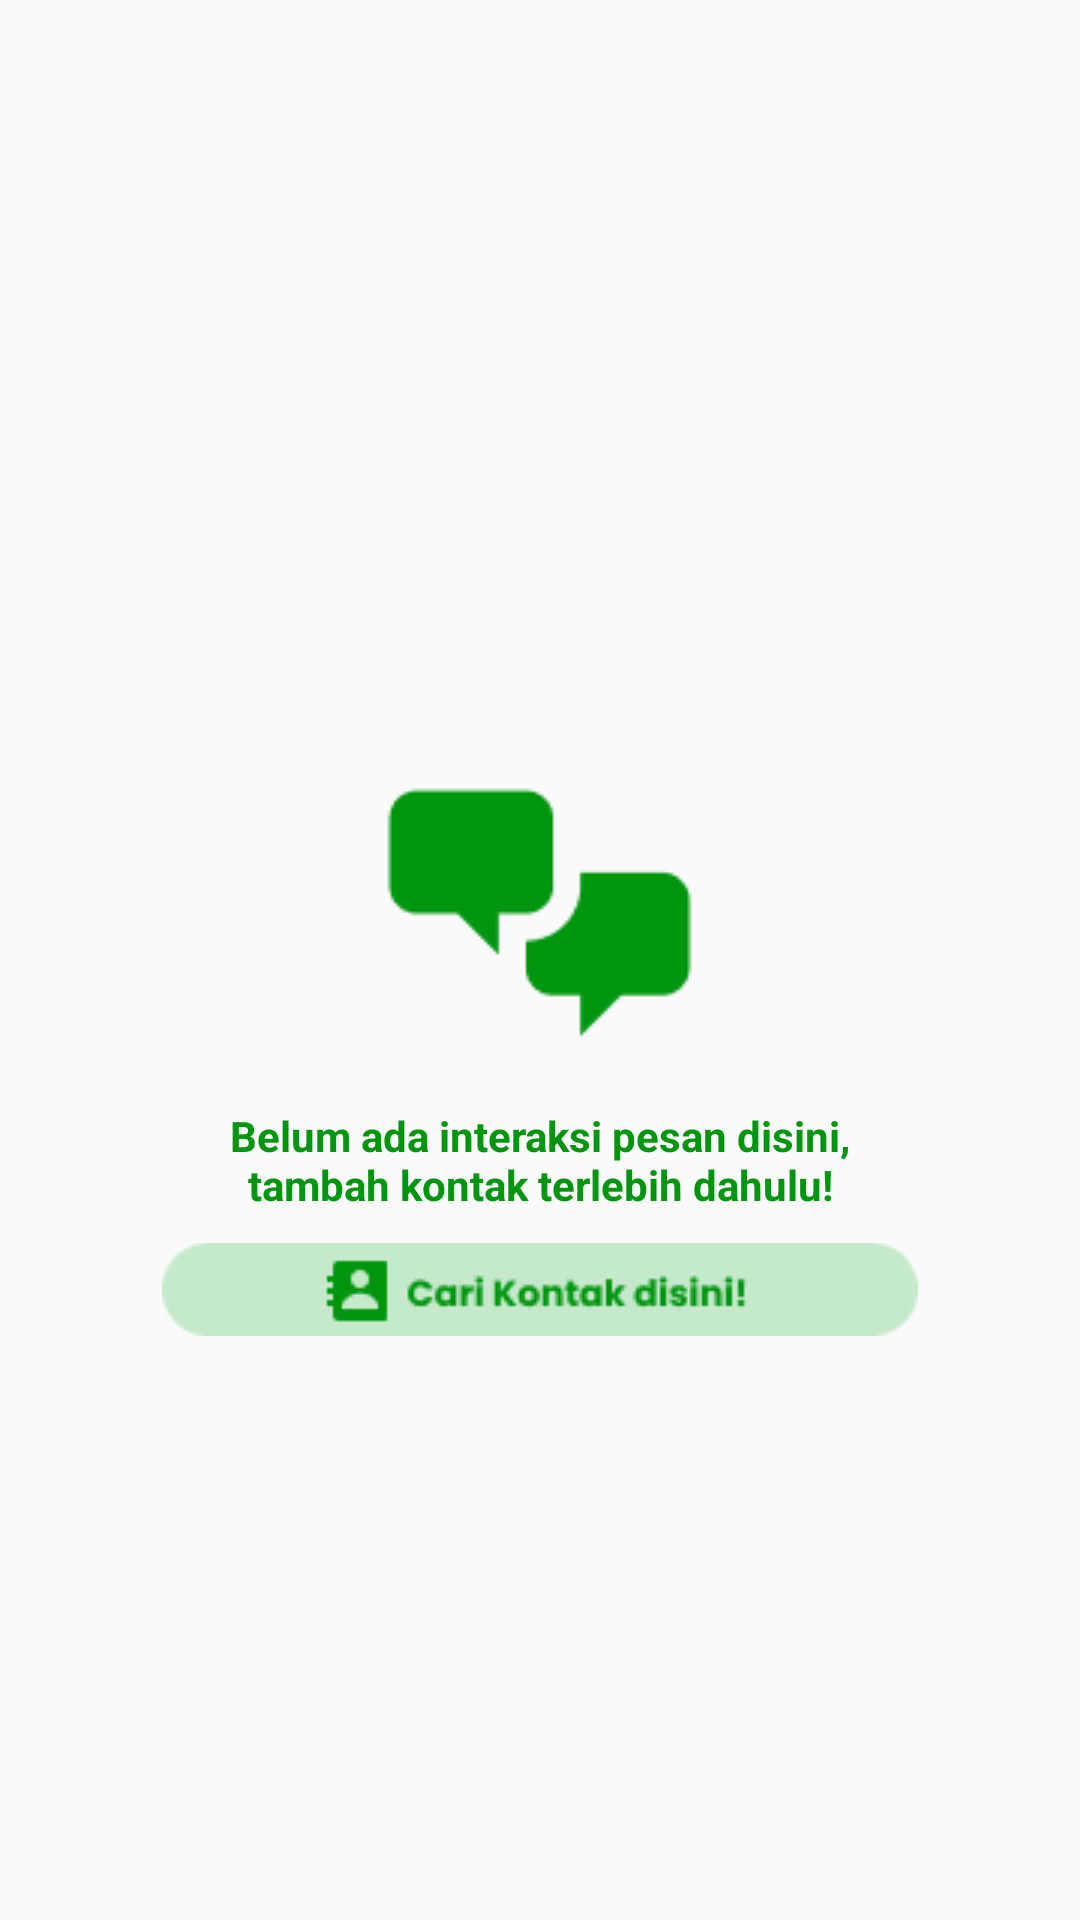

The Android layout XML behind this screen, and the referenced resources:
<!-- AndroidManifest.xml: application theme Theme.MaterialComponents.DayNight.NoActionBar.Bridge -->
<!-- res/layout/fragment_message.xml -->
<?xml version="1.0" encoding="utf-8"?>
<FrameLayout xmlns:android="http://schemas.android.com/apk/res/android"
    xmlns:tools="http://schemas.android.com/tools"
    android:layout_width="match_parent"
    android:layout_height="match_parent"
    tools:context=".MessageFragment">

    <LinearLayout
        android:layout_width="match_parent"
        android:layout_height="match_parent"
        android:orientation="vertical">

        <ImageView
            android:layout_marginTop="250dp"
            android:layout_gravity="center"
            android:layout_width="wrap_content"
            android:layout_height="wrap_content"
            android:src="@drawable/gridicons_chat"/>
        <TextView
            android:textAlignment="center"
            android:layout_marginTop="10dp"
            android:layout_gravity="center"
            android:textStyle="bold"
            android:layout_width="220dp"
            android:textColor="@color/Primary"
            android:layout_height="wrap_content"
            android:text="Belum ada interaksi pesan
disini, tambah kontak terlebih dahulu!"/>
        <ImageView
            android:id="@+id/carikontak"
            android:layout_marginTop="10dp"
            android:layout_width="wrap_content"
            android:layout_height="wrap_content"
            android:src="@drawable/carikontak"
            android:layout_gravity="center"/>
    </LinearLayout>

</FrameLayout>
<!-- resources referenced by this layout -->
<resources>
  <color name="Primary">#00950F</color>
  <!-- drawable carikontak: png bitmap (drawable, 2240 bytes) -->
  <!-- drawable gridicons_chat: png bitmap (drawable, 1207 bytes) -->
</resources>
